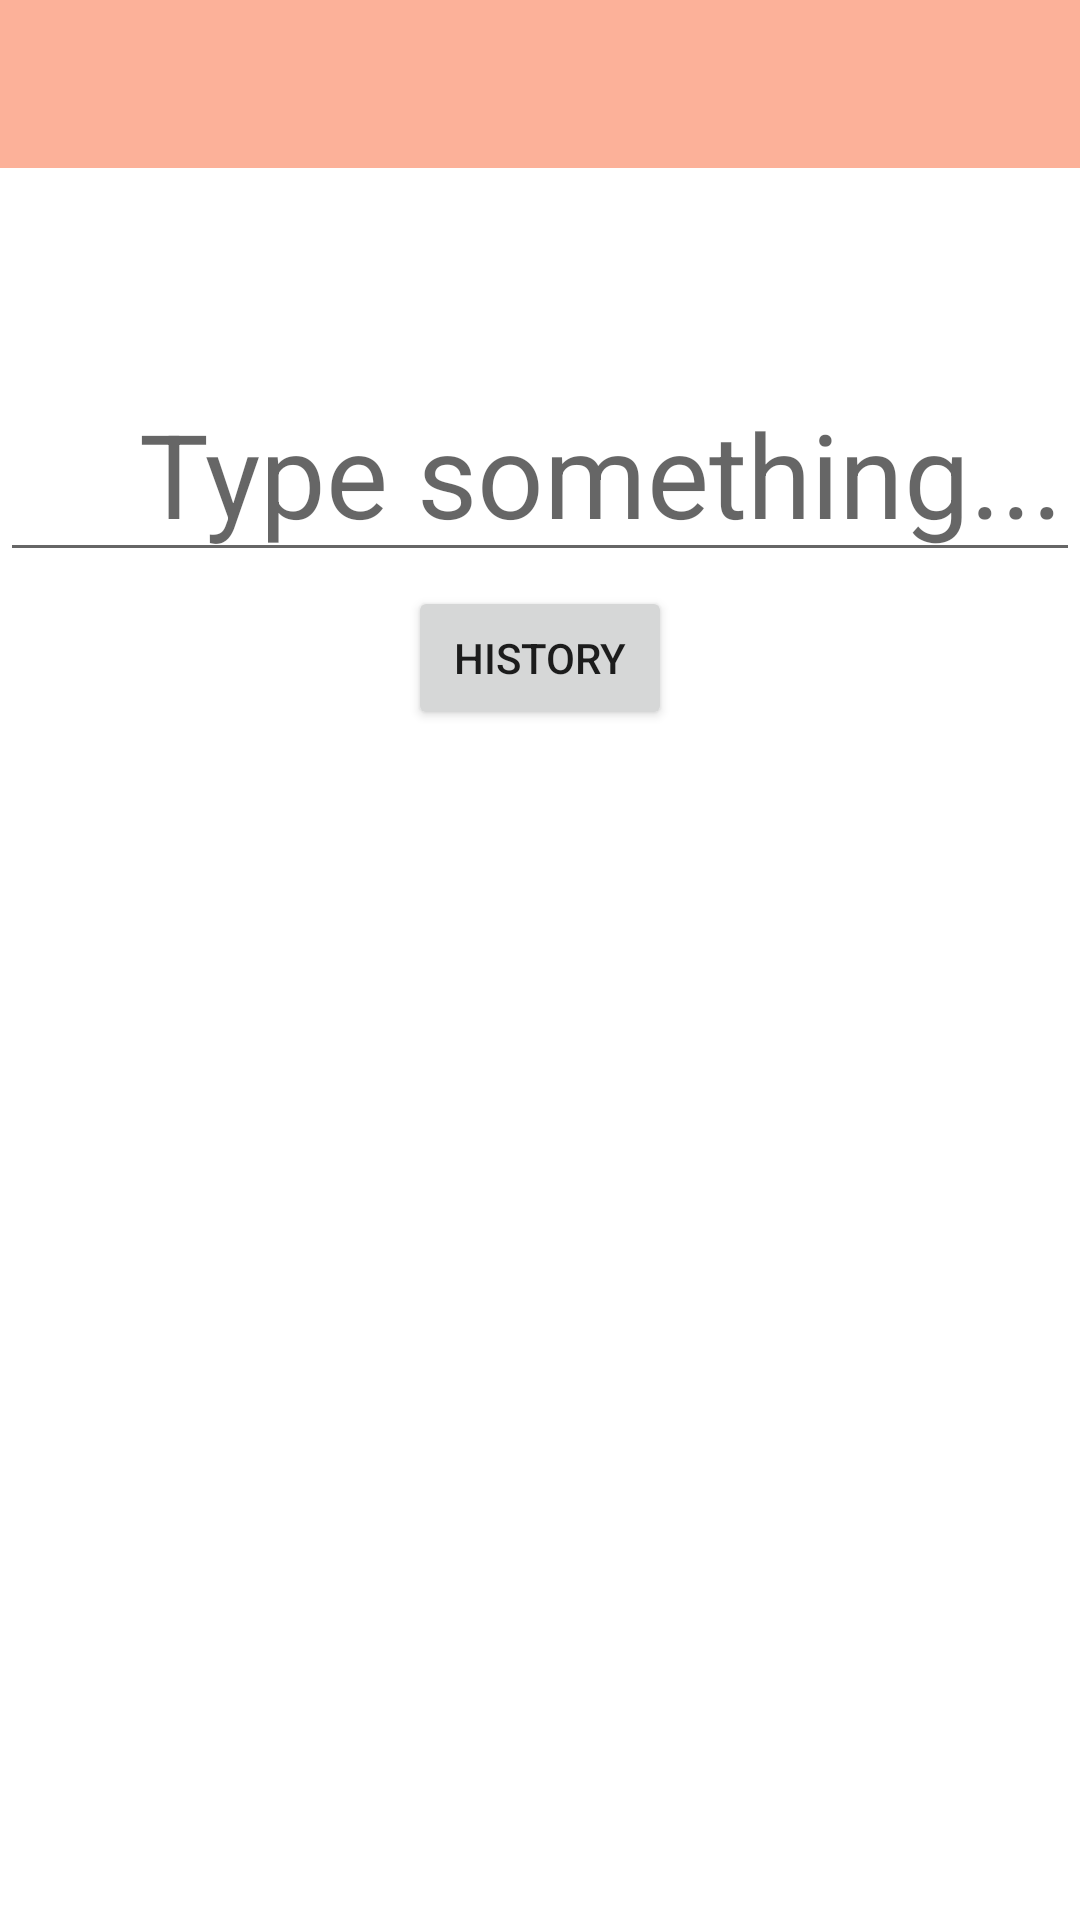

Here is an Android app screen rendered from its layout file. Give the layout XML and the strings, colors and styles it references.
<!-- AndroidManifest.xml: application theme Theme.TheMADCalculator -->
<!-- res/layout/fragment_calculator.xml -->
<?xml version="1.0" encoding="utf-8"?>
<androidx.constraintlayout.widget.ConstraintLayout xmlns:android="http://schemas.android.com/apk/res/android"
    xmlns:tools="http://schemas.android.com/tools"
    android:layout_width="match_parent"
    android:layout_height="match_parent"
    xmlns:app="http://schemas.android.com/apk/res-auto"
    tools:context=".view.ui.frahments.CalculatorFragment">

    <include
        android:id="@+id/toolbar"
        layout="@layout/toolbar"
        app:layout_constraintEnd_toEndOf="parent"
        app:layout_constraintStart_toStartOf="parent"
        app:layout_constraintTop_toTopOf="parent"
        app:layout_constraintBottom_toTopOf="@id/tv_ans_view"
        />

    <TextView
        android:id="@+id/tv_ans_view"
        android:layout_width="match_parent"
        android:layout_height="wrap_content"
        android:inputType="textMultiLine"
        android:textSize="35sp"
        app:layout_constraintEnd_toEndOf="parent"
        app:layout_constraintStart_toStartOf="parent"
        app:layout_constraintTop_toBottomOf="@id/toolbar" />

    <EditText
        android:id="@+id/et_input"
        android:layout_width="0dp"
        android:layout_height="65sp"
        android:layout_marginTop="23dp"
        android:digits="+-*/1234567890"
        android:gravity="end"
        android:hint="Type something..."
        android:imeOptions="actionSearch"
        android:inputType="text"
        android:padding="6dp"
        android:textSize="39sp"
        app:layout_constraintEnd_toEndOf="parent"
        app:layout_constraintStart_toStartOf="parent"
        app:layout_constraintTop_toBottomOf="@id/tv_ans_view" />

    <androidx.recyclerview.widget.RecyclerView
        android:id="@+id/rv_history"
        android:layout_width="match_parent"
        android:layout_height="0dp"
        android:visibility="gone"
        android:layout_marginTop="15dp"
        app:layout_constraintBottom_toBottomOf="parent"
        app:layout_constraintEnd_toEndOf="parent"
        app:layout_constraintStart_toStartOf="parent"
        app:layout_constraintTop_toBottomOf="@id/btn_history" />

    <androidx.constraintlayout.widget.Guideline
        android:id="@+id/guideline2"
        android:layout_width="wrap_content"
        android:layout_height="wrap_content"
        android:orientation="horizontal"
        app:layout_constraintGuide_begin="188dp"
        app:layout_constraintTop_toBottomOf="@id/et_input" />

    <Button
        android:id="@+id/btn_history"
        android:layout_width="wrap_content"
        android:layout_height="wrap_content"
        android:text="History"
        app:layout_constraintBottom_toBottomOf="parent"
        app:layout_constraintEnd_toEndOf="parent"
        app:layout_constraintStart_toStartOf="parent"
        app:layout_constraintTop_toTopOf="@+id/guideline2"
        app:layout_constraintVertical_bias=".018" />


</androidx.constraintlayout.widget.ConstraintLayout>
<!-- res/layout/toolbar.xml (included above) -->
<?xml version="1.0" encoding="utf-8"?>
<androidx.appcompat.widget.Toolbar xmlns:android="http://schemas.android.com/apk/res/android"
    xmlns:local="http://schemas.android.com/apk/res-auto"
    android:id="@+id/toolbar"
    android:layout_width="match_parent"
    android:layout_height="wrap_content"
    local:titleTextColor="@color/primary_dark"
    android:minHeight="?attr/actionBarSize"
    android:background="@color/primary"
    local:theme="@style/ThemeOverlay.AppCompat.Dark.ActionBar"
    local:popupTheme="@style/ThemeOverlay.AppCompat.Light" />
<!-- resources referenced by this layout -->
<resources>
  <color name="primary">#FCB199</color>
  <color name="primary_dark">#442C2E</color>
  <style name="Theme.TheMADCalculator" parent="Theme.MaterialComponents.DayNight.DarkActionBar">
          
          <item name="colorPrimary">@color/purple_500</item>
          <item name="colorPrimaryVariant">@color/purple_700</item>
          <item name="colorOnPrimary">@color/white</item>
          
          <item name="colorSecondary">@color/teal_200</item>
          <item name="colorSecondaryVariant">@color/teal_700</item>
          <item name="colorOnSecondary">@color/black</item>
          
          <item name="android:statusBarColor" tools:targetApi="l">?attr/colorPrimaryVariant</item>
          
          <item name="windowActionBar">false</item>
          <item name="windowNoTitle">true</item>
      </style>
  <color name="purple_500">#FF6200EE</color>
  <color name="purple_700">#FF3700B3</color>
  <color name="white">#FFFFFFFF</color>
  <color name="teal_200">#FF03DAC5</color>
  <color name="teal_700">#FF018786</color>
  <color name="black">#FF000000</color>
</resources>
